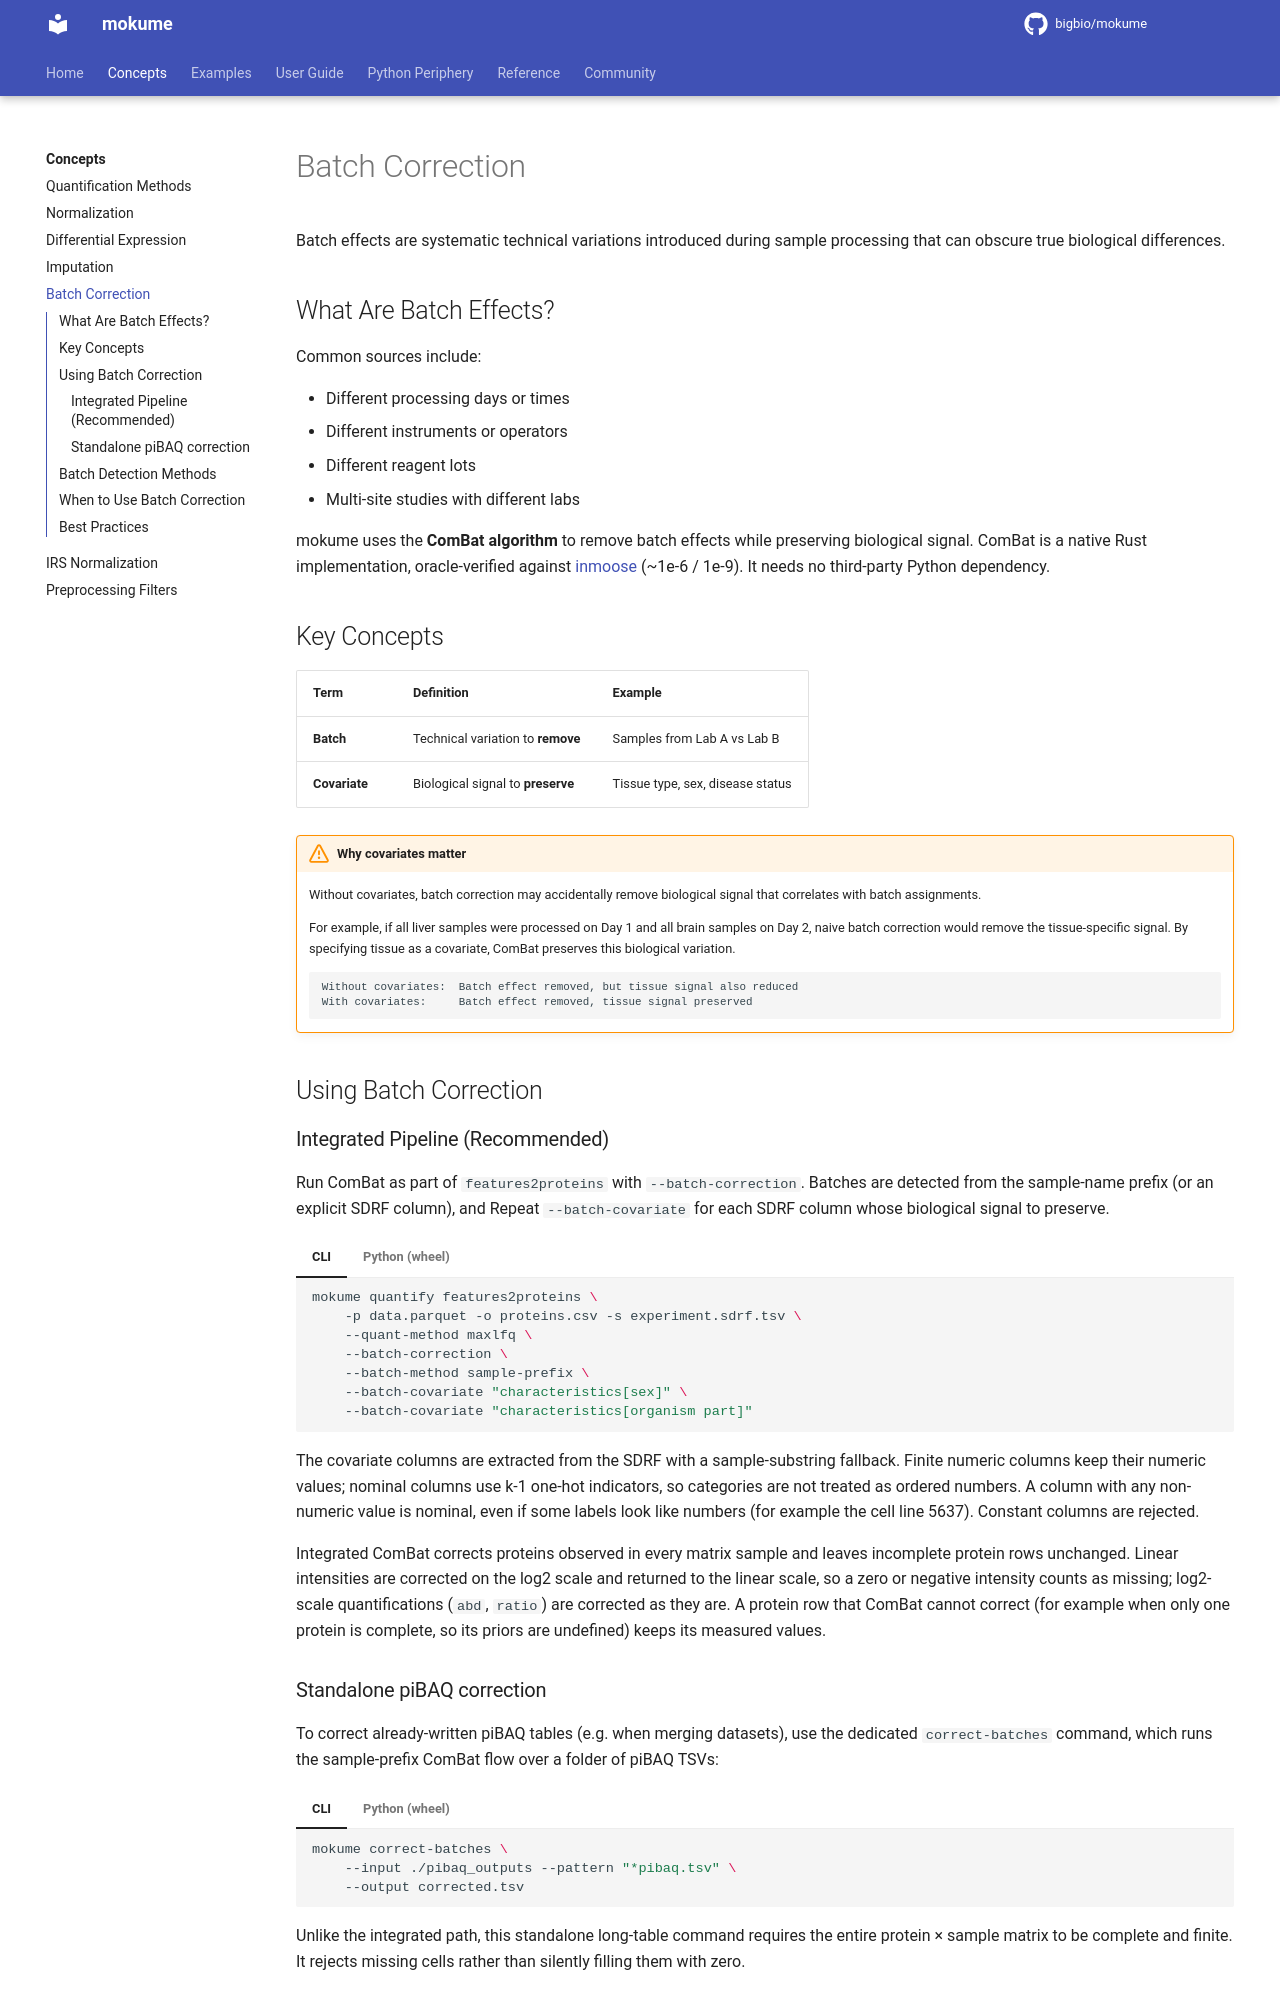

repository: bigbio/mokume · page: concepts/batch-correction/index.html · generator: mkdocs

# Batch Correction

Batch effects are systematic technical variations introduced during sample processing that can obscure true biological differences.

## What Are Batch Effects?

Common sources include:

- Different processing days or times
- Different instruments or operators
- Different reagent lots
- Multi-site studies with different labs

mokume uses the **ComBat algorithm** to remove batch effects while preserving biological signal. ComBat is a native Rust implementation, oracle-verified against [inmoose](https://github.com/epigenelabs/inmoose) (~1e-6 / 1e-9). It needs no third-party Python dependency.

## Key Concepts

| Term | Definition | Example |
|------|------------|---------|
| **Batch** | Technical variation to **remove** | Samples from Lab A vs Lab B |
| **Covariate** | Biological signal to **preserve** | Tissue type, sex, disease status |

!!! warning "Why covariates matter"
    Without covariates, batch correction may accidentally remove biological signal that correlates with batch assignments.

    For example, if all liver samples were processed on Day 1 and all brain samples on Day 2, naive batch correction would remove the tissue-specific signal. By specifying tissue as a covariate, ComBat preserves this biological variation.

    ```
    Without covariates:  Batch effect removed, but tissue signal also reduced
    With covariates:     Batch effect removed, tissue signal preserved
    ```

## Using Batch Correction

### Integrated Pipeline (Recommended)

Run ComBat as part of `features2proteins` with `--batch-correction`. Batches are
detected from the sample-name prefix (or an explicit SDRF column), and
Repeat `--batch-covariate` for each SDRF column whose biological signal to preserve.

=== "CLI"

    ```bash
    mokume quantify features2proteins \
        -p data.parquet -o proteins.csv -s experiment.sdrf.tsv \
        --quant-method maxlfq \
        --batch-correction \
        --batch-method sample-prefix \
        --batch-covariate "characteristics[sex]" \
        --batch-covariate "characteristics[organism part]"
    ```

=== "Python (wheel)"

    ```python
    import mokume

    mokume.features2proteins(
        parquet="data.parquet",
        output="proteins.csv",
        sdrf="experiment.sdrf.tsv",
        quant_method="maxlfq",
        batch_correction=True,
        batch_method="sample-prefix",
        batch_covariate=["characteristics[sex]", "characteristics[organism part]"],
    )
    ```

The covariate columns are extracted from the SDRF with a sample-substring
fallback. Finite numeric columns keep their numeric values; nominal columns
use k-1 one-hot indicators, so categories are not treated as ordered numbers.
A column with any non-numeric value is nominal, even if some labels look like
numbers (for example the cell line 5637). Constant columns are rejected.

Integrated ComBat corrects proteins observed in every matrix sample and leaves
incomplete protein rows unchanged. Linear intensities are corrected on the
log2 scale and returned to the linear scale, so a zero or negative intensity
counts as missing; log2-scale quantifications (`abd`, `ratio`) are corrected as
they are. A protein row that ComBat cannot correct (for example when only one
protein is complete, so its priors are undefined) keeps its measured values.
